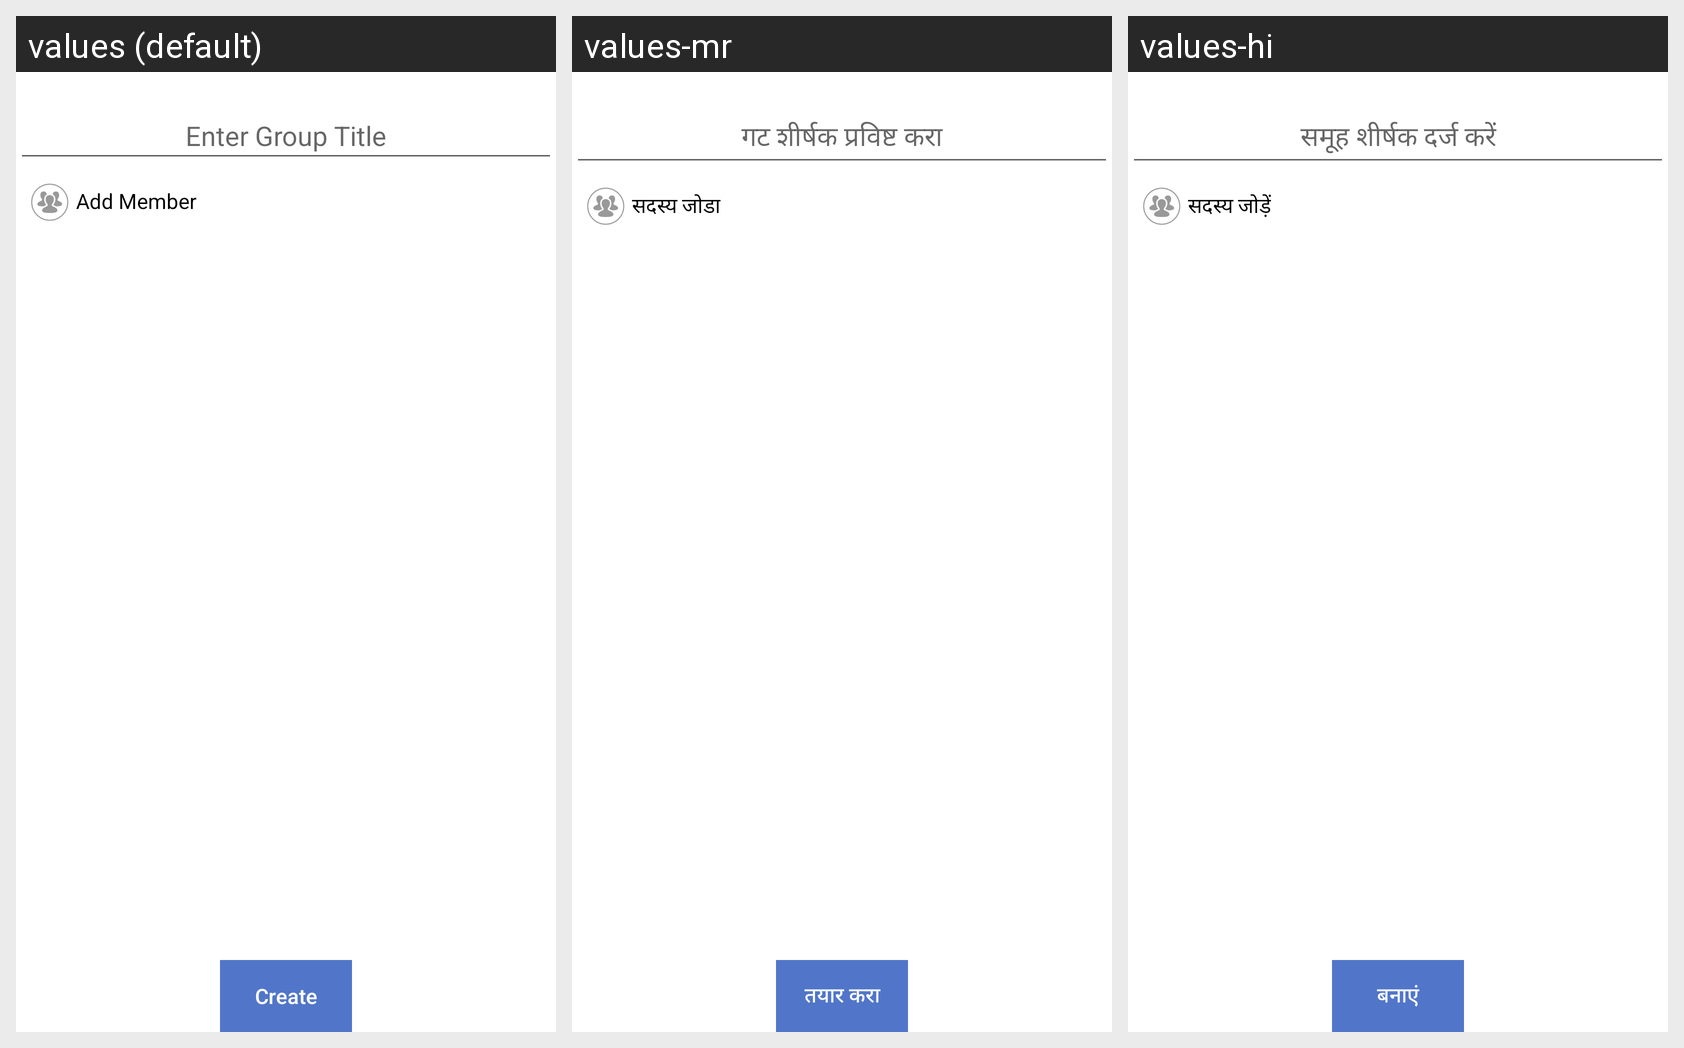

The Android screen above is rendered under several locales of the same app. Produce the string resources it draws, with the default and per-locale values.
Android screen res/layout/create_broadcast_group_fragment.xml rendered under 3 locales, left to right: values (default), values-mr, values-hi. Device: Nexus 5 (rendered at 1080×1920; each locale shown at half size, 540×960, under a caption strip naming it); theme AppTheme.
Strings drawn on this screen, with the default value and each locale's value (text and hints the layout hard-codes, and strings that could not be matched under every locale, appear in the picture but are not listed):

enter_group_title
  values: Enter Group Title
  values-mr: गट शीर्षक प्रविष्ट करा
  values-hi: समूह शीर्षक दर्ज करें

add_member
  values: Add Member
  values-mr: सदस्य जोडा
  values-hi: सदस्य जोड़ें

create
  values: Create
  values-mr: तयार करा
  values-hi: बनाएं
